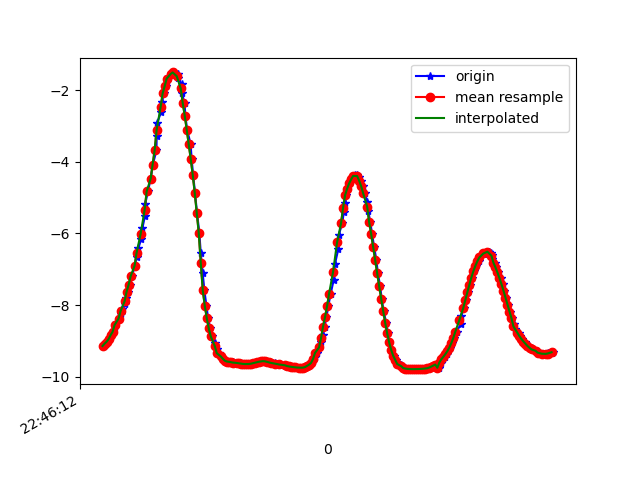

The file beside this chart, header and first rows:
1617835572576, 531216126974850, -9.139796, -3.365483, -1.0852134
1617835572587, 531216146205620, -9.074, -3.515, -1.157
1617835572604, 531216165436390, -9.023, -3.69, -1.007
1617835572624, 531216184667160, -8.95, -3.857, -1.035
1617835572642, 531216203897930, -8.839, -4.091, -1.087
1617835572667, 531216223128700, -8.745, -4.314, -0.975
1617835572685, 531216242359470, -8.621, -4.544, -1.034
1617835572699, 531216261590240, -8.489, -4.797, -0.9881
1617835572720, 531216280821010, -8.373, -5.002, -0.9534
1617835572746, 531216300051780, -8.234, -5.202, -1.086
1617835572757, 531216319282550, -8.097, -5.419, -1.058
1617835572780, 531216338513320, -7.972, -5.605, -1.036
1617835572795, 531216357744090, -7.811, -5.803, -1.167
1617835572814, 531216376974860, -7.625, -6.061, -1.079
1617835572838, 531216396205630, -7.435, -6.305, -1.001
1617835572853, 531216415436400, -7.196, -6.563, -1.092
1617835572882, 531216434667170, -6.897, -6.887, -1.022
1617835572902, 531216453897940, -6.651, -7.133, -0.9596
1617835572917, 531216473128710, -6.416, -7.341, -0.9945
1617835572944, 531216492359480, -6.167, -7.57, -0.8387
1617835572957, 531216511590250, -5.859, -7.833, -0.5917
1617835572983, 531216530821020, -5.512, -8.094, -0.3703
1617835572986, 531216550051790, -5.168, -8.324, -0.1992
1617835573013, 531216569282560, -4.828, -8.528, -0.08514
1617835573040, 531216588513330, -4.47, -8.721, -0.00949
1617835573062, 531216607744100, -4.079, -8.911, 0.06572
1617835573098, 531216626974870, -3.672, -9.085, 0.1682
1617835573100, 531216646205640, -3.281, -9.23, 0.2776
1617835573104, 531216665436410, -2.921, -9.347, 0.3705
1617835573146, 531216684667180, -2.598, -9.439, 0.4332
1617835573151, 531216703897950, -2.326, -9.509, 0.4653
1617835573175, 531216723128720, -2.085, -9.564, 0.4736
1617835573193, 531216742359490, -1.888, -9.605, 0.4742
1617835573207, 531216761590260, -1.734, -9.633, 0.482
1617835573214, 531216780821030, -1.621, -9.652, 0.4998
1617835573246, 531216800051800, -1.547, -9.662, 0.5324
1617835573266, 531216819282570, -1.507, -9.665, 0.6042
1617835573271, 531216838513340, -1.505, -9.657, 0.7164
1617835573314, 531216857744110, -1.554, -9.639, 0.8461
1617835573317, 531216876974880, -1.665, -9.611, 0.9455
1617835573348, 531216896205650, -1.835, -9.576, 0.9829
1617835573350, 531216915436420, -2.066, -9.533, 0.9501
1617835573378, 531216934667190, -2.359, -9.473, 0.8561
1617835573386, 531216953897960, -2.708, -9.391, 0.7226
1617835573404, 531216973128730, -3.102, -9.279, 0.5629
1617835573439, 531216992359500, -3.513, -9.141, 0.3858
1617835573449, 531217011590270, -3.925, -8.977, 0.208
1617835573464, 531217030821040, -4.369, -8.772, 0.02209
1617835573483, 531217050051810, -4.868, -8.503, -0.1931
1617835573502, 531217069282580, -5.415, -8.156, -0.4467
1617835573526, 531217088513350, -5.986, -7.725, -0.7302
1617835573540, 531217107744120, -6.554, -7.214, -1.02
1617835573559, 531217126974890, -7.095, -6.638, -1.28
1617835573576, 531217146205660, -7.588, -6.02, -1.49
1617835573596, 531217165436430, -8.014, -5.39, -1.661
1617835573613, 531217184667200, -8.365, -4.772, -1.814
1617835573635, 531217203897970, -8.646, -4.187, -1.937
1617835573657, 531217223128740, -8.875, -3.632, -2.023
1617835573685, 531217242359510, -9.065, -3.109, -2.051
1617835573697, 531217261590280, -9.22, -2.624, -2.036
1617835573717, 531217280821050, -9.342, -2.183, -2
... 173 more rows
